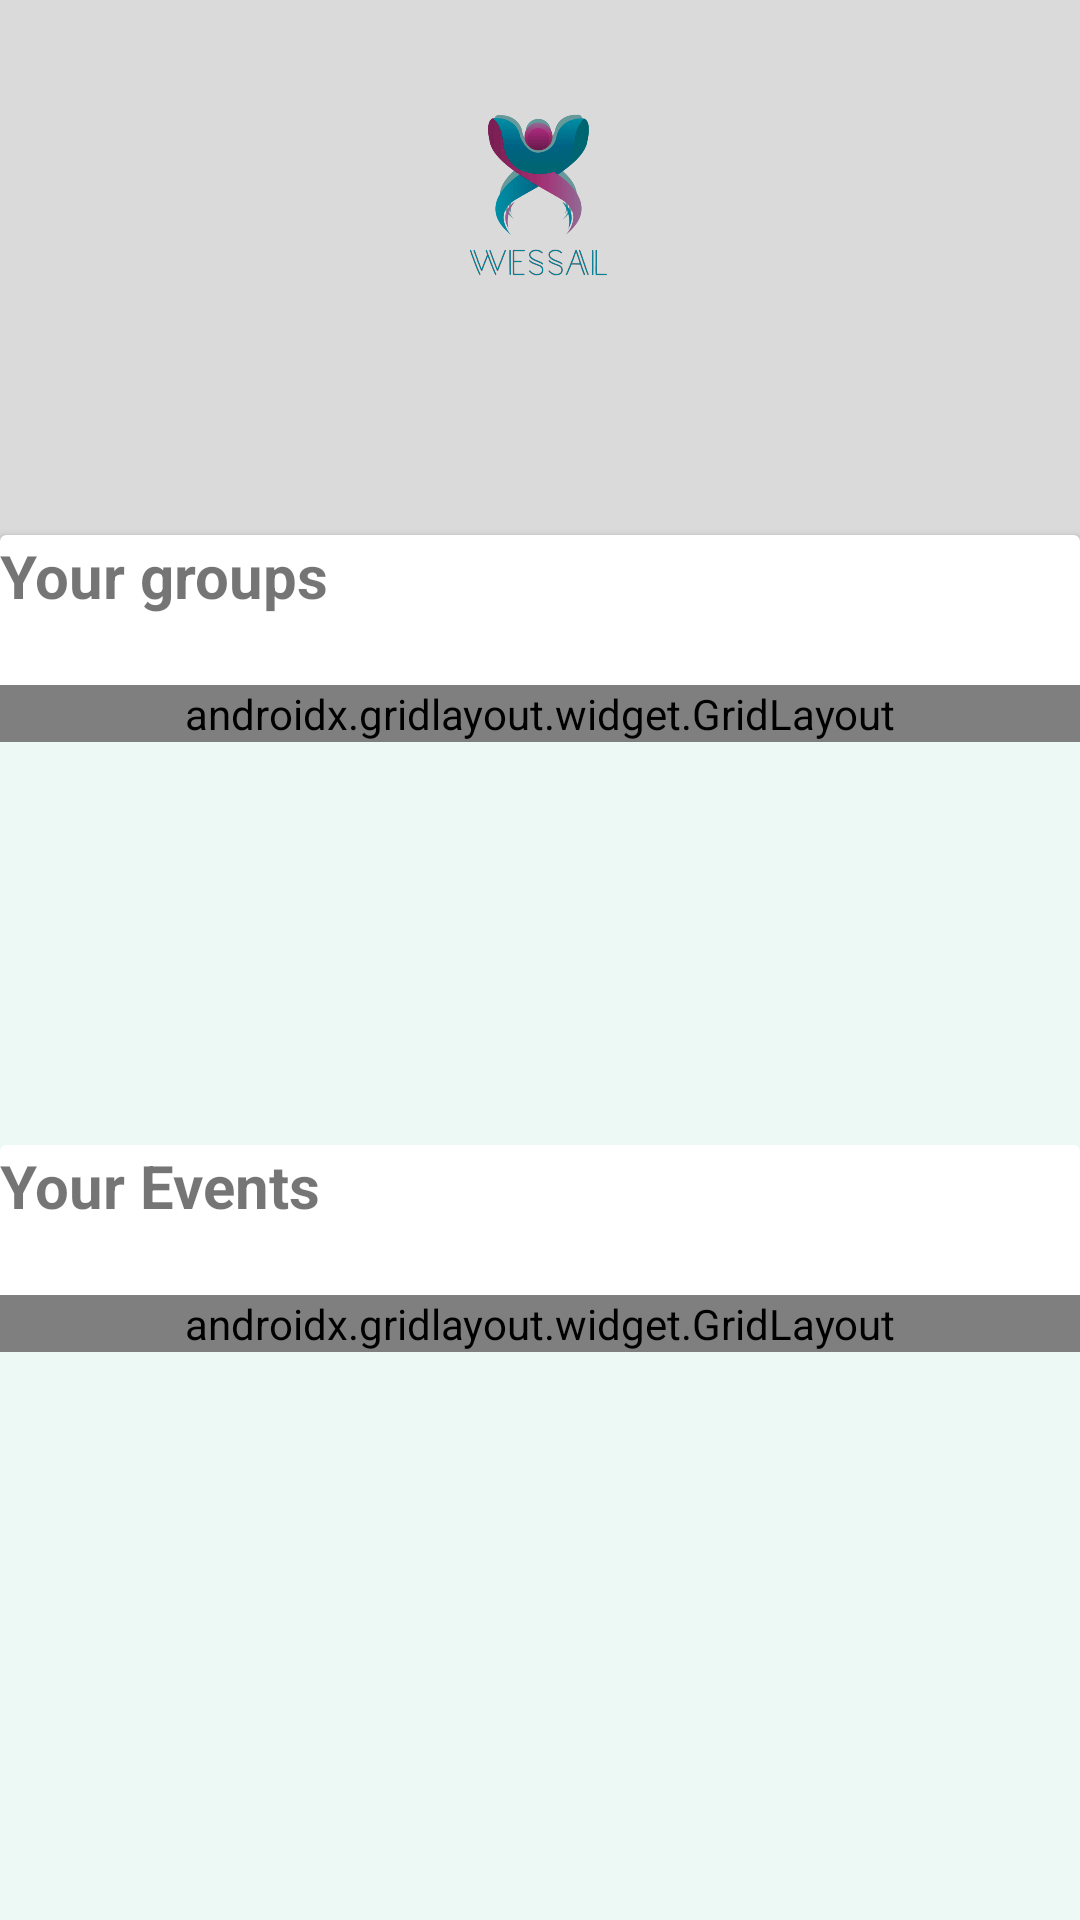

The Android layout XML behind this screen, and the referenced resources:
<!-- AndroidManifest.xml: application theme Theme.WessalApp -->
<!-- res/layout/activity_student_profile.xml -->
<?xml version="1.0" encoding="utf-8"?>
    <androidx.drawerlayout.widget.DrawerLayout
        xmlns:android="http://schemas.android.com/apk/res/android"
        xmlns:app="http://schemas.android.com/apk/res-auto"
        xmlns:tools="http://schemas.android.com/tools"
        android:id="@+id/student_drawer_layout"
        android:layout_width="match_parent"
        android:layout_height="match_parent"
        android:scrollbarSize="2dp"
        tools:context=".StudentProfile"
        tools:ignore="HardcodedText">


        <include layout="@layout/student_profile" />

        <com.google.android.material.navigation.NavigationView
            android:id="@+id/student_nav"
            android:layout_width="wrap_content"
            android:layout_height="match_parent"
            android:layout_gravity="start"
            android:backgroundTint="#99999A"
            android:scrollbarSize="2dp"
            app:itemIconSize="15dp"
            app:menu="@menu/student">


        </com.google.android.material.navigation.NavigationView>


    </androidx.drawerlayout.widget.DrawerLayout>
<!-- res/layout/student_profile.xml (included above) -->
<?xml version="1.0" encoding="utf-8"?>
<androidx.constraintlayout.widget.ConstraintLayout
    xmlns:android="http://schemas.android.com/apk/res/android"
    android:layout_width="match_parent"
    android:layout_height="match_parent"
    xmlns:app="http://schemas.android.com/apk/res-auto"
    xmlns:tools="http://schemas.android.com/tools"
    android:background="#DADADA"
    >


    <ImageView
        android:id="@+id/imageView2"
        android:layout_width="141dp"
        android:layout_height="102dp"
        android:contentDescription="TODO"
        android:src="@drawable/wessal_logo"
        app:layout_constraintEnd_toEndOf="parent"
        app:layout_constraintHorizontal_bias="0.498"
        app:layout_constraintStart_toStartOf="parent"
        app:layout_constraintTop_toTopOf="parent"
        tools:ignore="MissingConstraints" />

        <TextView
            android:id="@+id/student_name"
            android:layout_width="wrap_content"
            android:layout_height="wrap_content"
            android:layout_marginTop="20dp"
            android:text=""
            android:textSize="24sp"
            android:textStyle="bold|italic"
            app:layout_constraintEnd_toEndOf="parent"
            app:layout_constraintStart_toStartOf="parent"
            app:layout_constraintTop_toBottomOf="@+id/imageView2" />


    <androidx.cardview.widget.CardView
        android:id="@+id/card1"
        android:layout_width="match_parent"
        android:layout_height="220dp"
        android:layout_marginTop="24dp"
        android:background="#BAE6D3"
        app:layout_constraintEnd_toEndOf="parent"
        app:layout_constraintHorizontal_bias="0.0"
        app:layout_constraintStart_toStartOf="parent"
        app:layout_constraintTop_toBottomOf="@+id/student_name"
        tools:ignore="MissingConstraints">


        <TextView
            android:id="@+id/textView5"
            android:layout_width="wrap_content"
            android:layout_height="wrap_content"
            android:layout_marginBottom="50dp"
            android:text="Your groups"
            android:textSize="20sp"
            android:textStyle="bold"
            app:layout_constraintEnd_toEndOf="parent"
            app:layout_constraintStart_toStartOf="parent"
            tools:ignore="MissingConstraints"
            tools:layout_editor_absoluteY="237dp" />

        <ScrollView
            android:id="@+id/scrollview3"
            android:background="#41BAE6D3"

            android:layout_width="match_parent"
            android:layout_height="match_parent"
            android:layout_marginTop="50dp"
            android:labelFor="@+id/gridlayout2"
            android:scrollbars="horizontal"
            android:visibility="visible"
            app:flow_horizontalAlign="start"
            app:layout_constraintEnd_toEndOf="parent"
            app:layout_constraintHorizontal_bias="0.498"
            app:layout_constraintStart_toStartOf="parent"
            app:layout_constraintTop_toBottomOf="@id/textView5"
            tools:visibility="visible">


            <androidx.gridlayout.widget.GridLayout
                android:id="@+id/group_grid"
                android:layout_width="match_parent"
                android:layout_height="match_parent"
                app:columnCount="3">

            </androidx.gridlayout.widget.GridLayout>
        </ScrollView>


    </androidx.cardview.widget.CardView>

    <androidx.cardview.widget.CardView
        android:layout_width="match_parent"
        android:layout_height="275dp"
        app:layout_constraintBottom_toBottomOf="parent"
        app:layout_constraintEnd_toEndOf="parent"
        app:layout_constraintStart_toStartOf="parent"
        app:layout_constraintTop_toBottomOf="@+id/card1"
        tools:ignore="MissingConstraints">


        <ScrollView
            android:id="@+id/scrollview4"
            android:layout_width="match_parent"
            android:layout_height="match_parent"
            android:layout_marginTop="50dp"
            android:background="#41BAE6D3"
            android:labelFor="@+id/gridlayout2"
            android:scrollbars="horizontal"
            android:visibility="visible"
            app:flow_horizontalAlign="start"
            app:layout_constraintEnd_toEndOf="parent"
            app:layout_constraintHorizontal_bias="0.498"
            app:layout_constraintStart_toStartOf="parent"
            app:layout_constraintTop_toBottomOf="@id/scrollview3"
            tools:visibility="visible">


            <androidx.gridlayout.widget.GridLayout
                android:id="@+id/event_grid"
                android:layout_width="match_parent"
                android:layout_height="match_parent"
                app:columnCount="3">

            </androidx.gridlayout.widget.GridLayout>
        </ScrollView>

        <TextView
            android:id="@+id/textView6"
            android:layout_width="wrap_content"
            android:layout_height="wrap_content"
            android:layout_marginBottom="50dp"
            android:text="Your Events"
            android:textSize="20sp"
            android:textStyle="bold"
            app:layout_constraintEnd_toEndOf="parent"
            app:layout_constraintHorizontal_bias="0.045"
            app:layout_constraintStart_toStartOf="parent"
            tools:ignore="MissingConstraints"
            tools:layout_editor_absoluteY="237dp" />


    </androidx.cardview.widget.CardView>


    </androidx.constraintlayout.widget.ConstraintLayout>
<!-- resources referenced by this layout -->
<resources>
  <!-- drawable wessal_logo: png bitmap (drawable-v24, 312338 bytes) -->
  <style name="Theme.WessalApp" parent="Theme.MaterialComponents.DayNight.DarkActionBar">
          
          <item name="colorPrimary">@color/purple_500</item>
          <item name="colorPrimaryVariant">@color/purple_700</item>
          <item name="colorOnPrimary">@color/white</item>
          
          <item name="colorSecondary">@color/teal_200</item>
          <item name="colorSecondaryVariant">@color/teal_700</item>
          <item name="colorOnSecondary">@color/black</item>
          
          <item name="android:statusBarColor" tools:targetApi="l">?attr/colorPrimaryVariant</item>
          
      </style>
  <!-- not gathered from this repository: default colours our renderer supplied (Android Studio template values) -->
  <color name="purple_500">#FF6200EE</color>
  <color name="purple_700">#FF3700B3</color>
  <color name="teal_200">#FF03DAC5</color>
  <color name="teal_700">#FF018786</color>
  <color name="black">#FF000000</color>
  <color name="white">#FFFFFFFF</color>
</resources>
